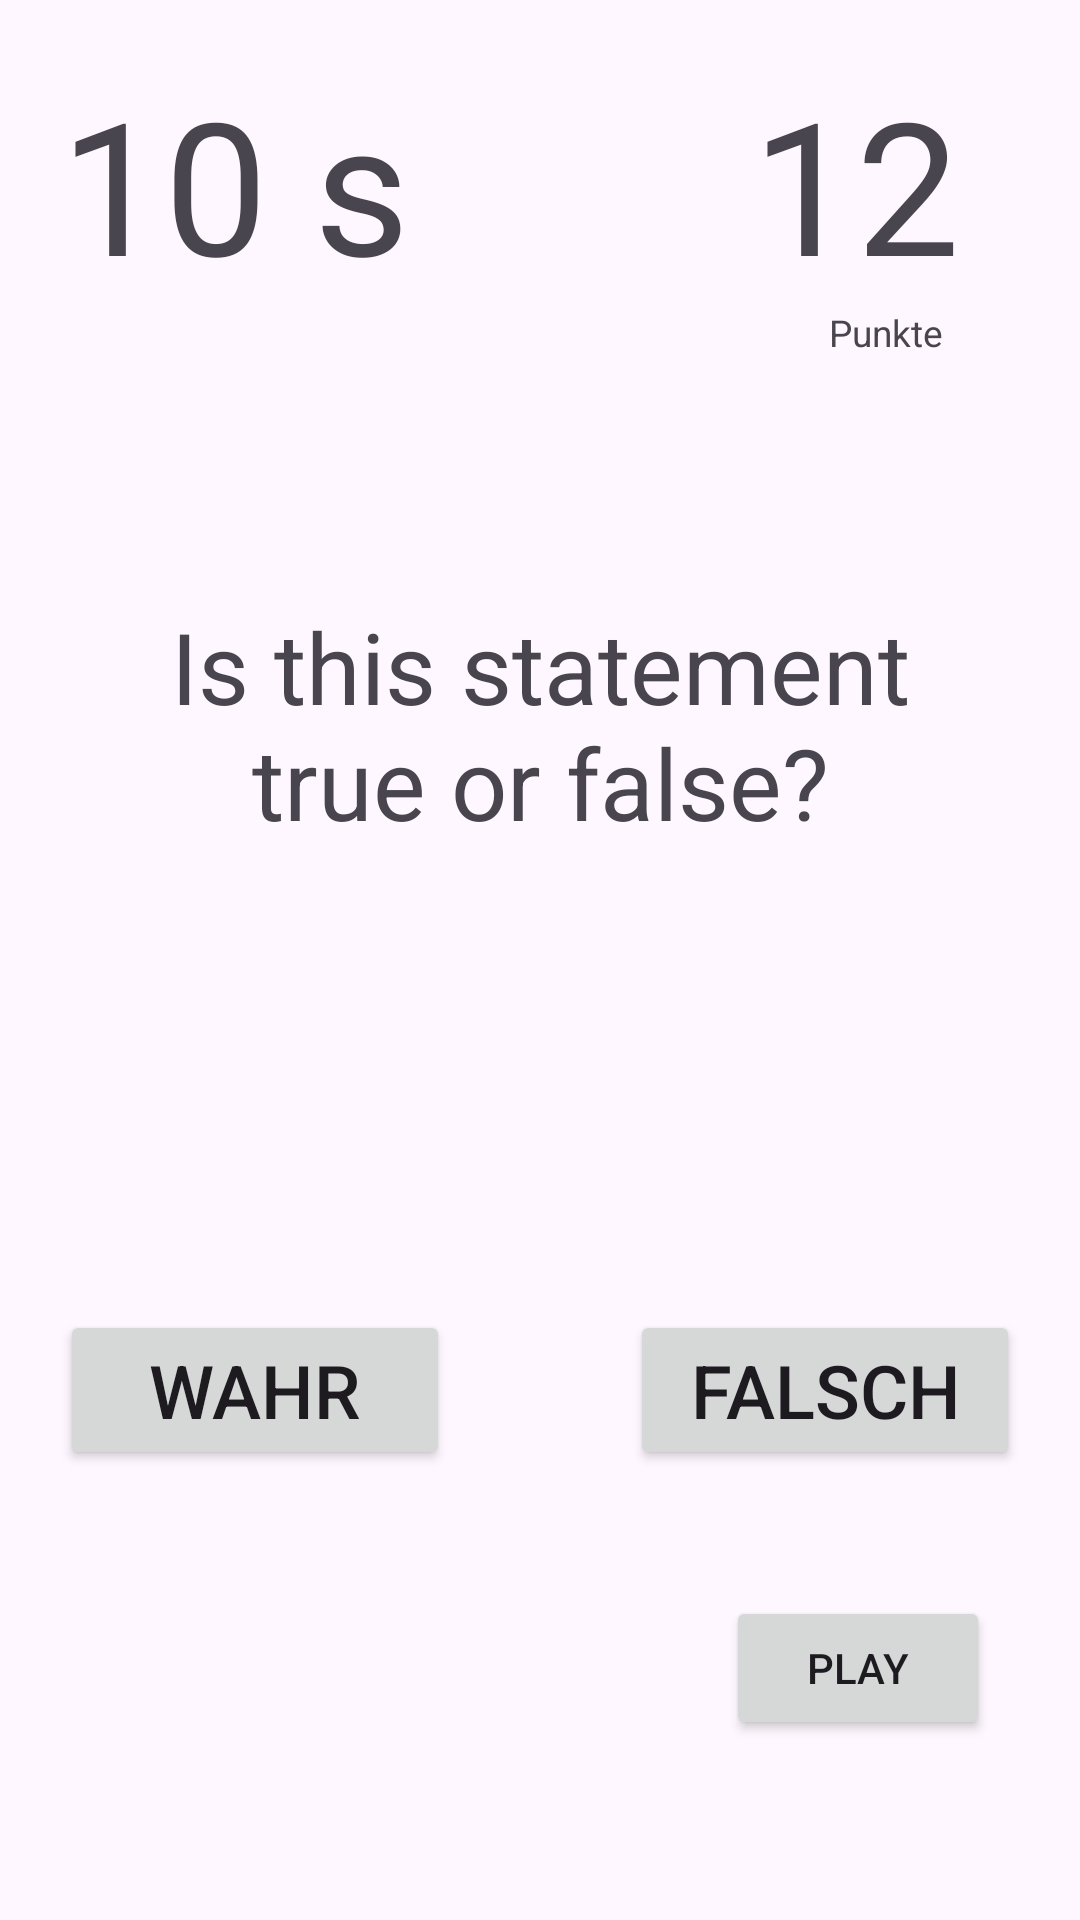

The Android layout XML behind this screen, and the referenced resources:
<!-- AndroidManifest.xml: application theme Theme.FirebaseAuthVM -->
<!-- res/layout/fragment_quiz.xml -->
<?xml version="1.0" encoding="utf-8"?>
<androidx.constraintlayout.widget.ConstraintLayout xmlns:android="http://schemas.android.com/apk/res/android"
    xmlns:app="http://schemas.android.com/apk/res-auto"
    xmlns:tools="http://schemas.android.com/tools"
    android:layout_width="match_parent"
    android:layout_height="match_parent"
    tools:context=".QuizFragment">


    <TextView
        android:id="@+id/textViewMain"
        android:layout_width="0dp"
        android:layout_height="wrap_content"
        android:layout_marginLeft="20dp"
        android:layout_marginTop="200dp"
        android:layout_marginRight="20dp"
        android:paddingLeft="10dp"
        android:paddingRight="10dp"
        android:text="Is this statement true or false?"
        android:textAlignment="center"
        android:textSize="16pt"
        app:layout_constraintLeft_toLeftOf="parent"
        app:layout_constraintRight_toRightOf="parent"
        app:layout_constraintTop_toTopOf="parent" />

    <Button
        android:id="@+id/buttonTrue"
        android:layout_width="130dp"
        android:layout_height="wrap_content"
        android:layout_marginRight="30dp"
        android:layout_marginBottom="150dp"
        android:text="@string/wahr"
        android:textSize="12pt"
        app:layout_constraintBottom_toBottomOf="parent"
        app:layout_constraintLeft_toLeftOf="@+id/guideCenter"
        app:layout_constraintRight_toLeftOf="@+id/buttonFalse" />

    <Button
        android:id="@+id/buttonFalse"
        android:layout_width="130dp"
        android:layout_height="wrap_content"
        android:layout_marginLeft="30dp"
        android:layout_marginBottom="150dp"
        android:text="@string/falsch"
        android:textSize="12pt"
        app:layout_constraintBottom_toBottomOf="parent"
        app:layout_constraintLeft_toRightOf="@+id/buttonTrue"
        app:layout_constraintRight_toRightOf="@+id/guideCenter" />

    <TextView
        android:id="@+id/textViewNumbers"
        android:layout_width="wrap_content"
        android:layout_height="wrap_content"
        android:layout_marginRight="20dp"
        android:paddingTop="20dp"
        android:paddingRight="20dp"
        android:text="12"
        android:textAlignment="center"
        android:textSize="30pt"
        app:layout_constraintRight_toRightOf="parent"
        app:layout_constraintTop_toTopOf="parent" />

    <androidx.constraintlayout.widget.Guideline
        android:id="@+id/guideCenter"
        android:layout_width="wrap_content"
        android:layout_height="wrap_content"
        android:orientation="vertical"
        app:layout_constraintGuide_percent="0.5" />


    
    <Button
        android:id="@+id/buttonPlay"
        android:layout_width="wrap_content"
        android:layout_height="wrap_content"
        android:layout_marginRight="30dp"
        android:layout_marginBottom="60dp"
        android:text="@string/playButton"
        app:layout_constraintBottom_toBottomOf="parent"
        app:layout_constraintRight_toRightOf="parent" />

    
    <TextView
        android:id="@+id/textViewTimer"
        android:layout_width="wrap_content"
        android:layout_height="wrap_content"
        android:layout_marginLeft="20dp"
        android:paddingTop="20dp"
        android:paddingRight="20dp"
        android:text="10 s"
        android:textSize="30pt"
        app:layout_constraintLeft_toLeftOf="parent"
        app:layout_constraintTop_toTopOf="parent" />
    
    <TextView
        android:id="@+id/tvPunkte"
        android:layout_width="0dp"
        android:layout_height="wrap_content"
        android:text="@string/punkte"
        android:textAlignment="center"
        android:textSize="6pt"
        app:layout_constraintLeft_toLeftOf="@+id/textViewNumbers"
        app:layout_constraintRight_toRightOf="@+id/textViewNumbers"
        app:layout_constraintTop_toBottomOf="@+id/textViewNumbers" />


</androidx.constraintlayout.widget.ConstraintLayout>
<!-- resources referenced by this layout -->
<resources>
  <string name="falsch">falsch</string>
  <string name="playButton">play</string>
  <string name="punkte">Punkte</string>
  <string name="wahr">wahr</string>
  <style name="Theme.FirebaseAuthVM" parent="Base.Theme.FirebaseAuthVM" />
  <style name="Base.Theme.FirebaseAuthVM" parent="Theme.Material3.DayNight.NoActionBar">
          
          
      </style>
</resources>
